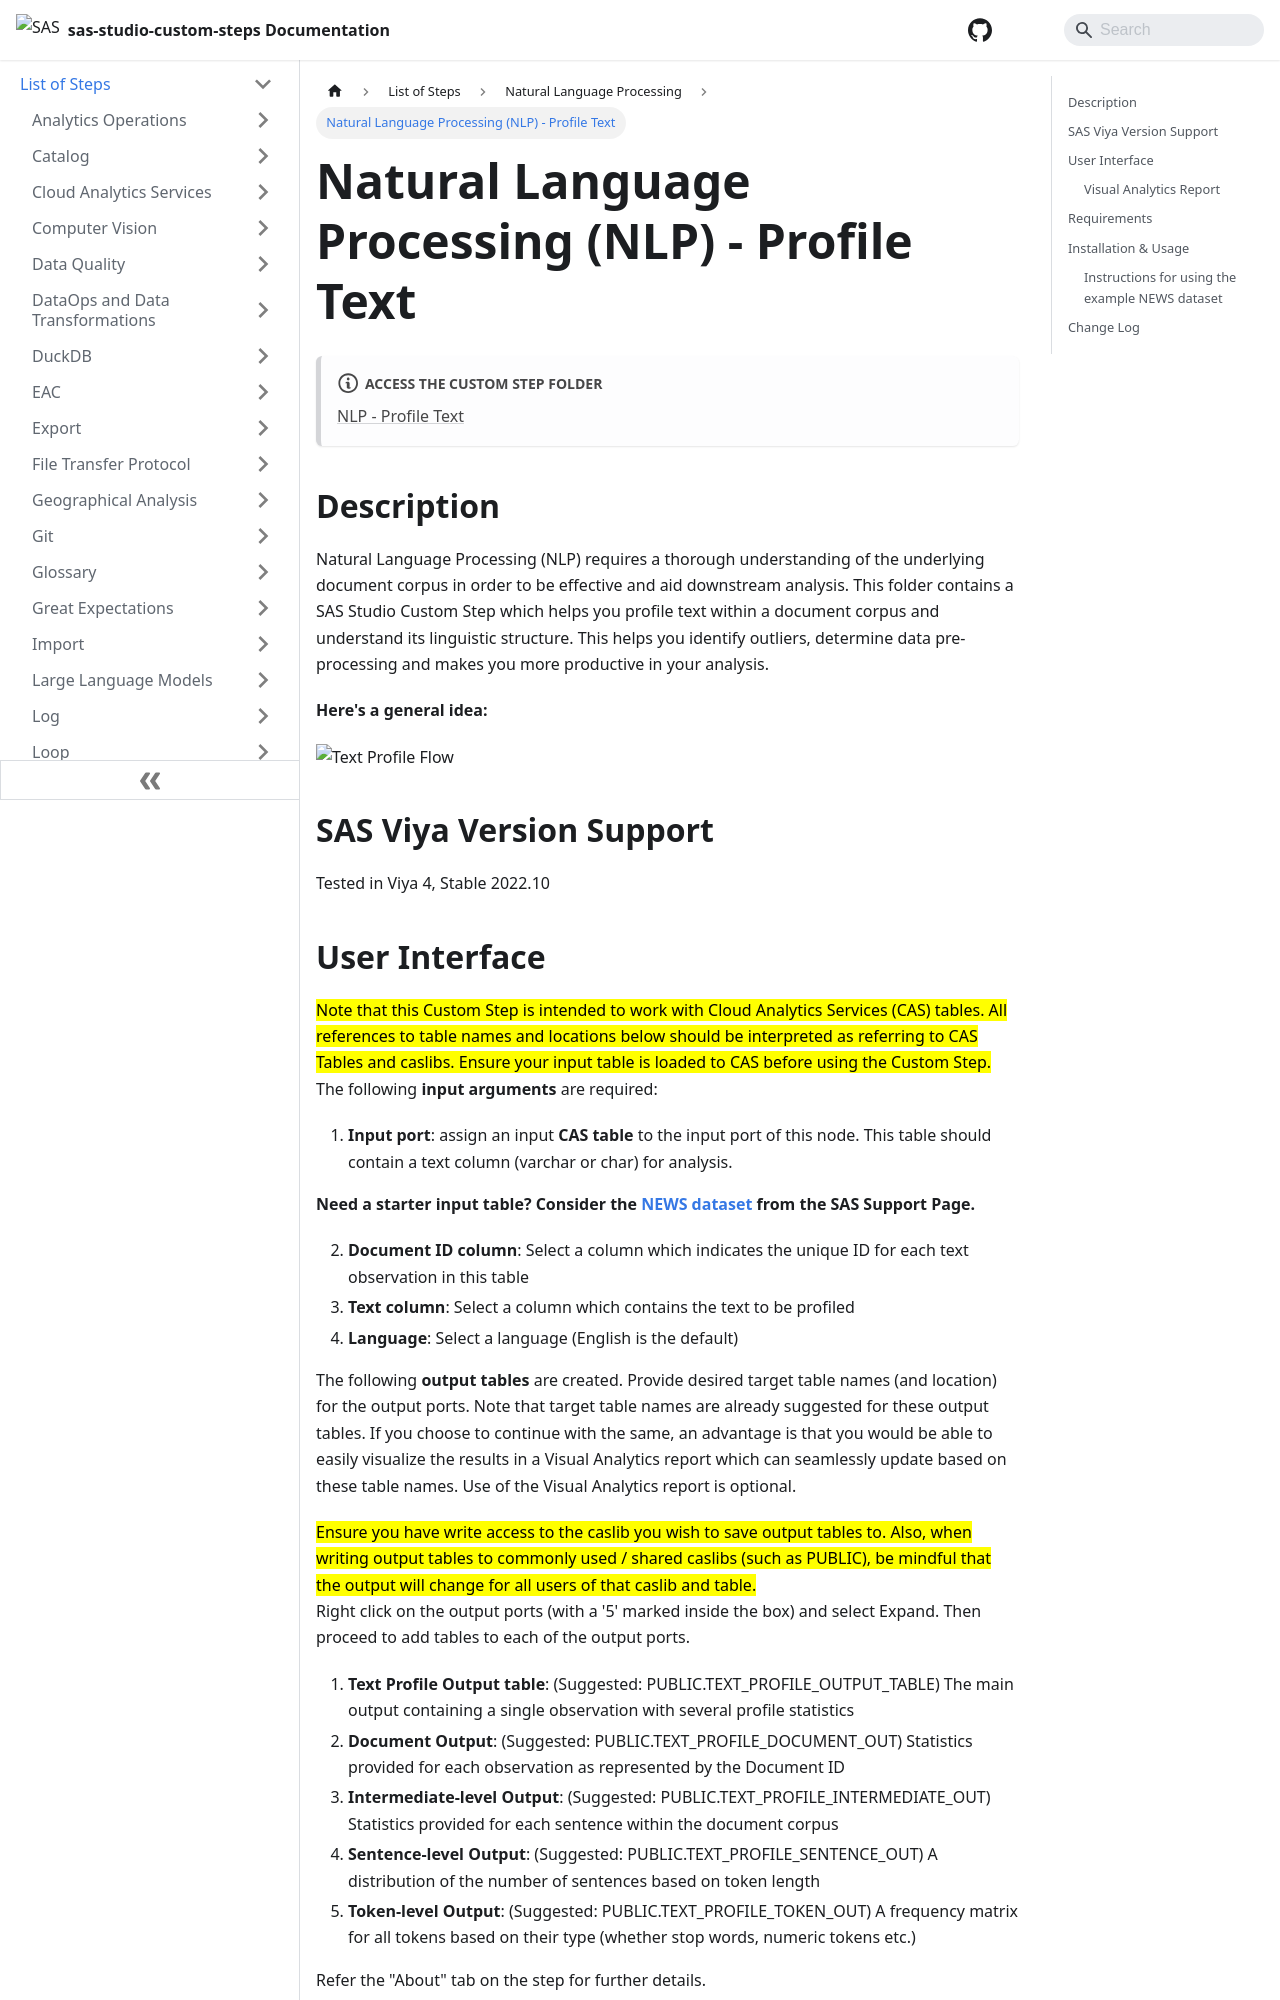

repository: sassoftware/sas-studio-custom-steps · page: List of Steps/Natural Language Processing/Natural Language Processing  - Profile Text/index.html · generator: docusaurus

# Natural Language Processing (NLP) - Profile Text

:::note[**ACCESS THE CUSTOM STEP FOLDER**]

[NLP - Profile Text](https://github.com/sassoftware/sas-studio-custom-steps/tree/main/NLP%20-%20Profile%20Text)

:::


## Description
Natural Language Processing (NLP) requires a thorough understanding of the underlying document corpus in order to be effective and aid downstream analysis.  This folder contains a SAS Studio Custom Step which helps you profile text within a document corpus and understand its linguistic structure.  This helps you identify outliers, determine data pre-processing and makes you more productive in your analysis.  

**Here's a general idea:**

![Text Profile Flow](/img/NLP%20-%20Profile%20Text/img/general-idea-flow.png)

## SAS Viya Version Support
Tested in Viya 4, Stable 2022.10
